2-way image classification set "dataset" from GitHub (satishgoudabommanagoudar-code/ForestVision); label vocabulary: forest, non-forest.

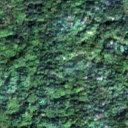
Label: forest

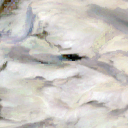
Label: non-forest

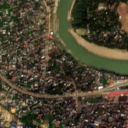
Label: non-forest

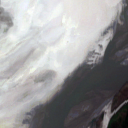
Label: non-forest

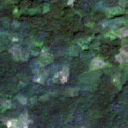
Label: forest

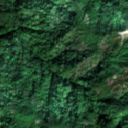
Label: forest
